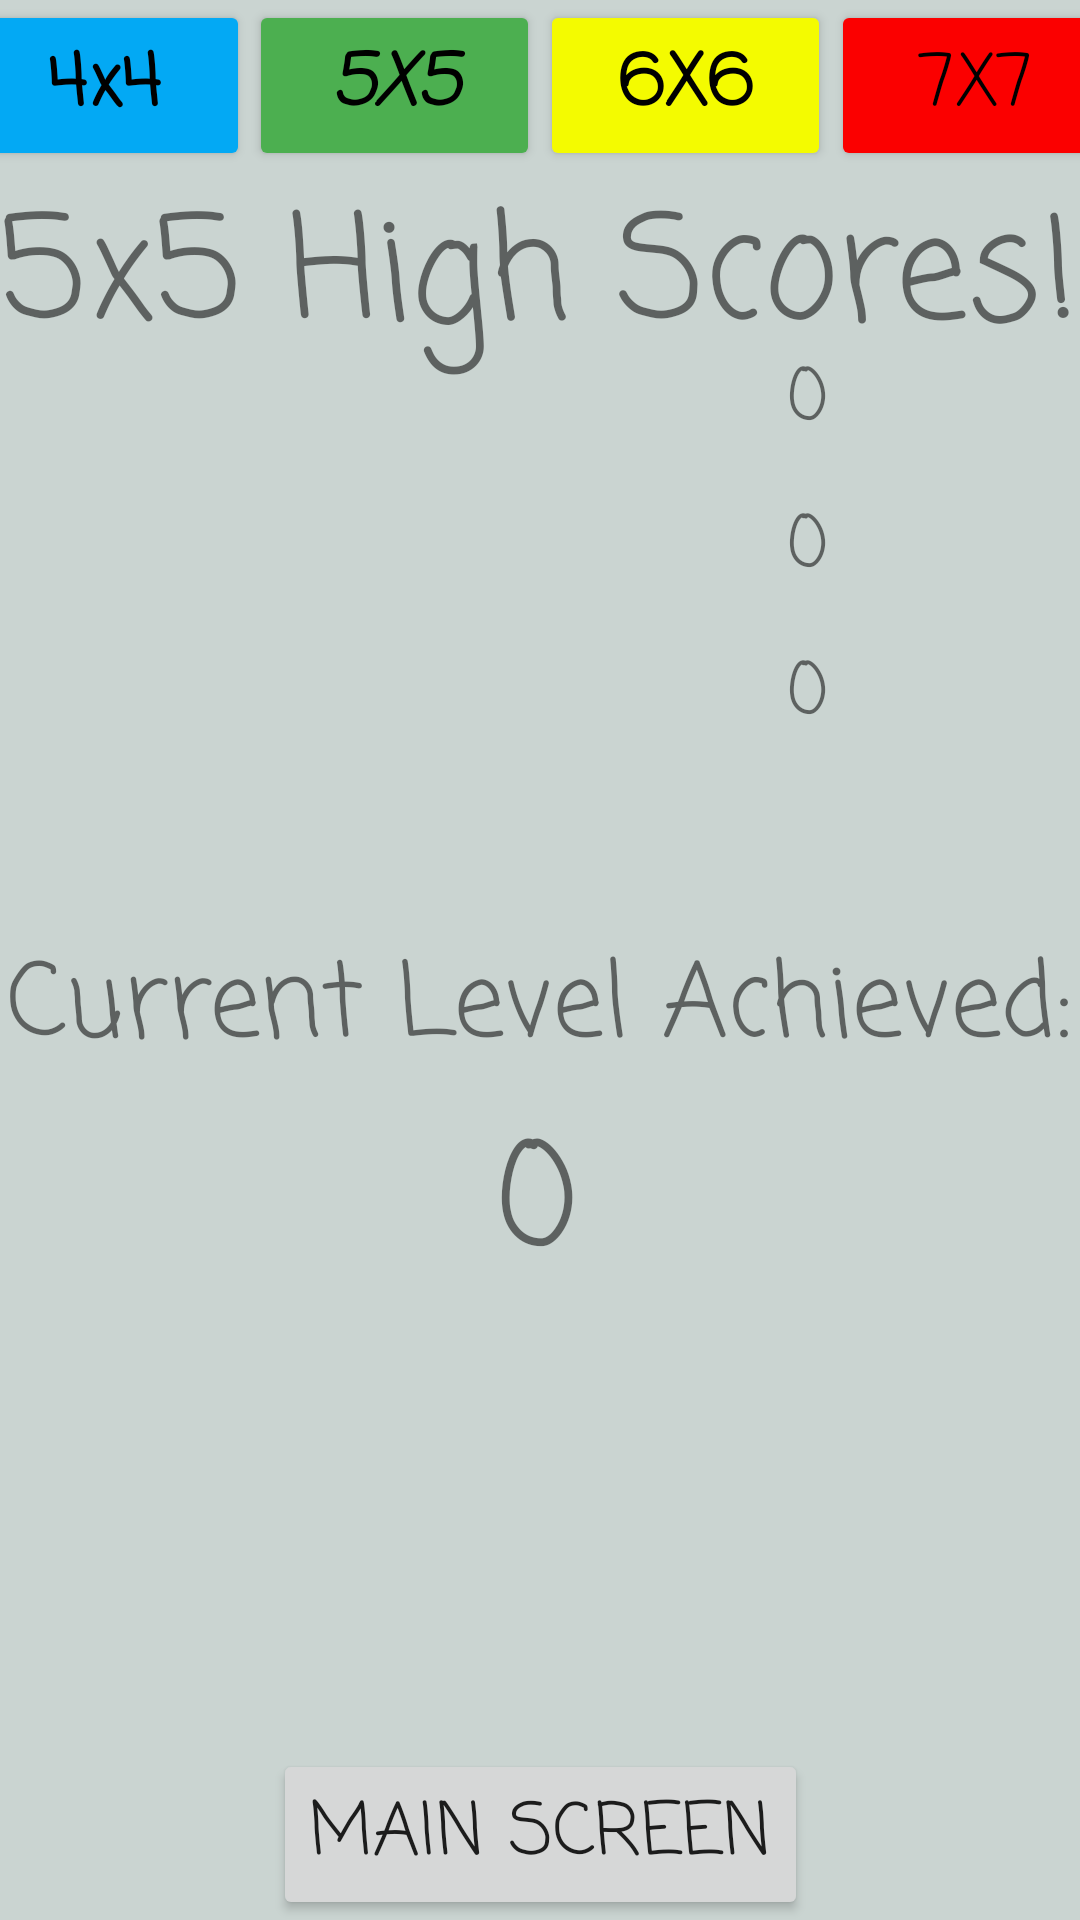

This screen was rendered from an Android layout file. Write that file and the resources it references.
<!-- AndroidManifest.xml: application theme Theme.TestMemory -->
<!-- res/layout/fivehighscore.xml -->
<?xml version="1.0" encoding="utf-8"?>
<androidx.constraintlayout.widget.ConstraintLayout xmlns:android="http://schemas.android.com/apk/res/android"
    xmlns:app="http://schemas.android.com/apk/res-auto"
    xmlns:tools="http://schemas.android.com/tools"
    android:layout_width="match_parent"
    android:layout_height="match_parent"
    android:background="#cad4d1">


    <TextView
        android:id="@+id/highscore"
        android:layout_width="wrap_content"
        android:layout_height="wrap_content"
        android:layout_marginTop="56dp"
        android:fontFamily="casual"
        android:text="5x5 High Scores!"
        android:textSize="48sp"
        app:layout_constraintBottom_toTopOf="@+id/currentscore"
        app:layout_constraintEnd_toEndOf="parent"
        app:layout_constraintHorizontal_bias="0.49"
        app:layout_constraintStart_toStartOf="parent"
        app:layout_constraintTop_toTopOf="parent"
        app:layout_constraintVertical_bias="0.0" />

    <Button
        android:id="@+id/fourhighscore"
        android:layout_width="97dp"
        android:layout_height="wrap_content"
        android:backgroundTint="#03A9F4"
        android:fontFamily="casual"
        android:onClick="hs4"
        android:text="4x4"
        android:textAllCaps="false"
        android:textColor="@color/black"
        android:textSize="24sp"
        android:textStyle="bold"
        app:layout_constraintBottom_toBottomOf="parent"
        app:layout_constraintEnd_toStartOf="@+id/fivehighscore"
        app:layout_constraintHorizontal_bias="0.5"
        app:layout_constraintStart_toStartOf="parent"
        app:layout_constraintTop_toTopOf="parent"
        app:layout_constraintVertical_bias="0.0" />

    <Button
        android:id="@+id/sevenhighscore"
        android:layout_width="97dp"
        android:layout_height="wrap_content"
        android:backgroundTint="#FB0000"
        android:fontFamily="casual"
        android:onClick="hs7"
        android:text="7x7"
        android:textColor="@color/black"
        android:textSize="24sp"
        app:layout_constraintBottom_toBottomOf="parent"
        app:layout_constraintEnd_toEndOf="parent"
        app:layout_constraintHorizontal_bias="0.5"
        app:layout_constraintStart_toEndOf="@+id/sixhighscore"
        app:layout_constraintTop_toTopOf="parent"
        app:layout_constraintVertical_bias="0.0" />

    <Button
        android:id="@+id/fivehighscore"
        android:layout_width="97dp"
        android:layout_height="wrap_content"
        android:backgroundTint="#4CAF50"
        android:fontFamily="casual"
        android:text="5x5"
        android:textColor="@color/black"
        android:textSize="24sp"
        android:textStyle="bold|italic"
        app:layout_constraintBottom_toBottomOf="parent"
        app:layout_constraintEnd_toStartOf="@+id/sixhighscore"
        app:layout_constraintHorizontal_bias="0.5"
        app:layout_constraintStart_toEndOf="@+id/fourhighscore"
        app:layout_constraintTop_toTopOf="parent"
        app:layout_constraintVertical_bias="0.0" />

    <Button
        android:id="@+id/sixhighscore"
        android:layout_width="97dp"
        android:layout_height="wrap_content"
        android:backgroundTint="#F4FB00"
        android:fontFamily="casual"
        android:onClick="hs6"
        android:text="6x6"
        android:textColor="@color/black"
        android:textSize="24sp"
        android:textStyle="bold"
        app:layout_constraintBottom_toBottomOf="parent"
        app:layout_constraintEnd_toStartOf="@+id/sevenhighscore"
        app:layout_constraintHorizontal_bias="0.5"
        app:layout_constraintStart_toEndOf="@+id/fivehighscore"
        app:layout_constraintTop_toTopOf="parent"
        app:layout_constraintVertical_bias="0.0" />

    <TextView
        android:id="@+id/levellist"
        android:layout_width="wrap_content"
        android:layout_height="wrap_content"
        android:fontFamily="casual"
        android:text="LEVEL"
        android:textSize="34sp"
        app:layout_constraintBottom_toTopOf="@+id/high1"
        app:layout_constraintEnd_toEndOf="parent"
        app:layout_constraintTop_toBottomOf="@+id/highscore"
        app:layout_constraintVertical_bias="0.0" />

    <TextView
        android:id="@+id/datelist"
        android:layout_width="wrap_content"
        android:layout_height="wrap_content"
        android:fontFamily="casual"
        android:text="DATE"
        android:textSize="34sp"
        app:layout_constraintBottom_toTopOf="@+id/date1"
        app:layout_constraintStart_toStartOf="parent"
        app:layout_constraintTop_toBottomOf="@+id/highscore"
        app:layout_constraintVertical_bias="0.0" />

    <TextView
        android:id="@+id/currentscore"
        android:layout_width="wrap_content"
        android:layout_height="wrap_content"
        android:layout_marginBottom="4dp"
        android:fontFamily="casual"
        android:text="Current Level Achieved:"
        android:textSize="34sp"
        app:layout_constraintBottom_toTopOf="@+id/currentlevel"
        app:layout_constraintEnd_toEndOf="parent"
        app:layout_constraintHorizontal_bias="0.491"
        app:layout_constraintStart_toStartOf="parent" />

    <TextView
        android:id="@+id/high1"
        android:layout_width="wrap_content"
        android:layout_height="wrap_content"
        android:layout_marginEnd="84dp"
        android:layout_marginBottom="12dp"
        android:fontFamily="casual"
        android:text="0"
        android:textSize="24sp"
        app:layout_constraintBottom_toTopOf="@+id/high2"
        app:layout_constraintEnd_toEndOf="parent" />

    <TextView
        android:id="@+id/high2"
        android:layout_width="wrap_content"
        android:layout_height="wrap_content"
        android:layout_marginEnd="84dp"
        android:layout_marginBottom="12dp"
        android:fontFamily="casual"
        android:text="0"
        android:textSize="24sp"
        app:layout_constraintBottom_toTopOf="@+id/high3"
        app:layout_constraintEnd_toEndOf="parent" />

    <TextView
        android:id="@+id/high3"
        android:layout_width="wrap_content"
        android:layout_height="wrap_content"
        android:layout_marginEnd="84dp"
        android:layout_marginBottom="60dp"
        android:fontFamily="casual"
        android:text="0"
        android:textSize="24sp"
        app:layout_constraintBottom_toTopOf="@+id/currentscore"
        app:layout_constraintEnd_toEndOf="parent" />

    <TextView
        android:id="@+id/date1"
        android:layout_width="wrap_content"
        android:layout_height="wrap_content"
        android:layout_marginBottom="4dp"
        android:fontFamily="casual"
        android:textSize="24sp"
        app:layout_constraintBottom_toTopOf="@+id/date2"
        app:layout_constraintEnd_toStartOf="@+id/high1"
        app:layout_constraintHorizontal_bias="0.022"
        app:layout_constraintStart_toStartOf="parent" />

    <TextView
        android:id="@+id/date3"
        android:layout_width="wrap_content"
        android:layout_height="wrap_content"
        android:layout_marginStart="8dp"
        android:layout_marginBottom="64dp"
        android:fontFamily="casual"
        android:textSize="24sp"
        app:layout_constraintBottom_toTopOf="@+id/currentscore"
        app:layout_constraintEnd_toStartOf="@+id/high3"
        app:layout_constraintHorizontal_bias="0.0"
        app:layout_constraintStart_toStartOf="parent" />

    <TextView
        android:id="@+id/date2"
        android:layout_width="wrap_content"
        android:layout_height="wrap_content"
        android:layout_marginEnd="276dp"
        android:layout_marginBottom="16dp"
        android:fontFamily="casual"
        android:textSize="24sp"
        app:layout_constraintBottom_toTopOf="@+id/date3"
        app:layout_constraintEnd_toStartOf="@+id/high2"
        app:layout_constraintHorizontal_bias="0.184"
        app:layout_constraintStart_toStartOf="parent" />

    <TextView
        android:id="@+id/currentlevel"
        android:layout_width="wrap_content"
        android:layout_height="wrap_content"
        android:layout_marginBottom="144dp"
        android:fontFamily="casual"
        android:text="0"
        android:textSize="48sp"
        app:layout_constraintBottom_toTopOf="@+id/gohome"
        app:layout_constraintEnd_toEndOf="parent"
        app:layout_constraintHorizontal_bias="0.497"
        app:layout_constraintStart_toStartOf="parent" />
    <Button
        android:id="@+id/gohome"
        android:layout_width="wrap_content"
        android:layout_height="wrap_content"
        android:fontFamily="casual"
        android:onClick="goHome"
        android:text="Main Screen"
        android:textSize="24sp"
        app:layout_constraintBottom_toBottomOf="parent"
        app:layout_constraintEnd_toEndOf="parent"
        app:layout_constraintStart_toStartOf="parent" />


</androidx.constraintlayout.widget.ConstraintLayout>
<!-- resources referenced by this layout -->
<resources>
  <style name="Theme.TestMemory" parent="Theme.MaterialComponents.DayNight.NoActionBar"> 
          
          <item name="colorPrimary">@color/purple_500</item>
          <item name="colorPrimaryVariant">@color/purple_700</item>
          <item name="colorOnPrimary">@color/white</item>
          
          <item name="colorSecondary">@color/teal_200</item>
          <item name="colorSecondaryVariant">@color/teal_700</item>
          <item name="colorOnSecondary">@color/black</item>
          
          <item name="android:statusBarColor" tools:targetApi="l">?attr/colorPrimaryVariant</item>
          
      </style>
  <!-- not gathered from this repository: default colours our renderer supplied (Android Studio template values) -->
  <color name="purple_500">#FF6200EE</color>
  <color name="purple_700">#FF3700B3</color>
  <color name="teal_200">#FF03DAC5</color>
  <color name="teal_700">#FF018786</color>
  <color name="black">#FF000000</color>
  <color name="white">#FFFFFFFF</color>
</resources>
